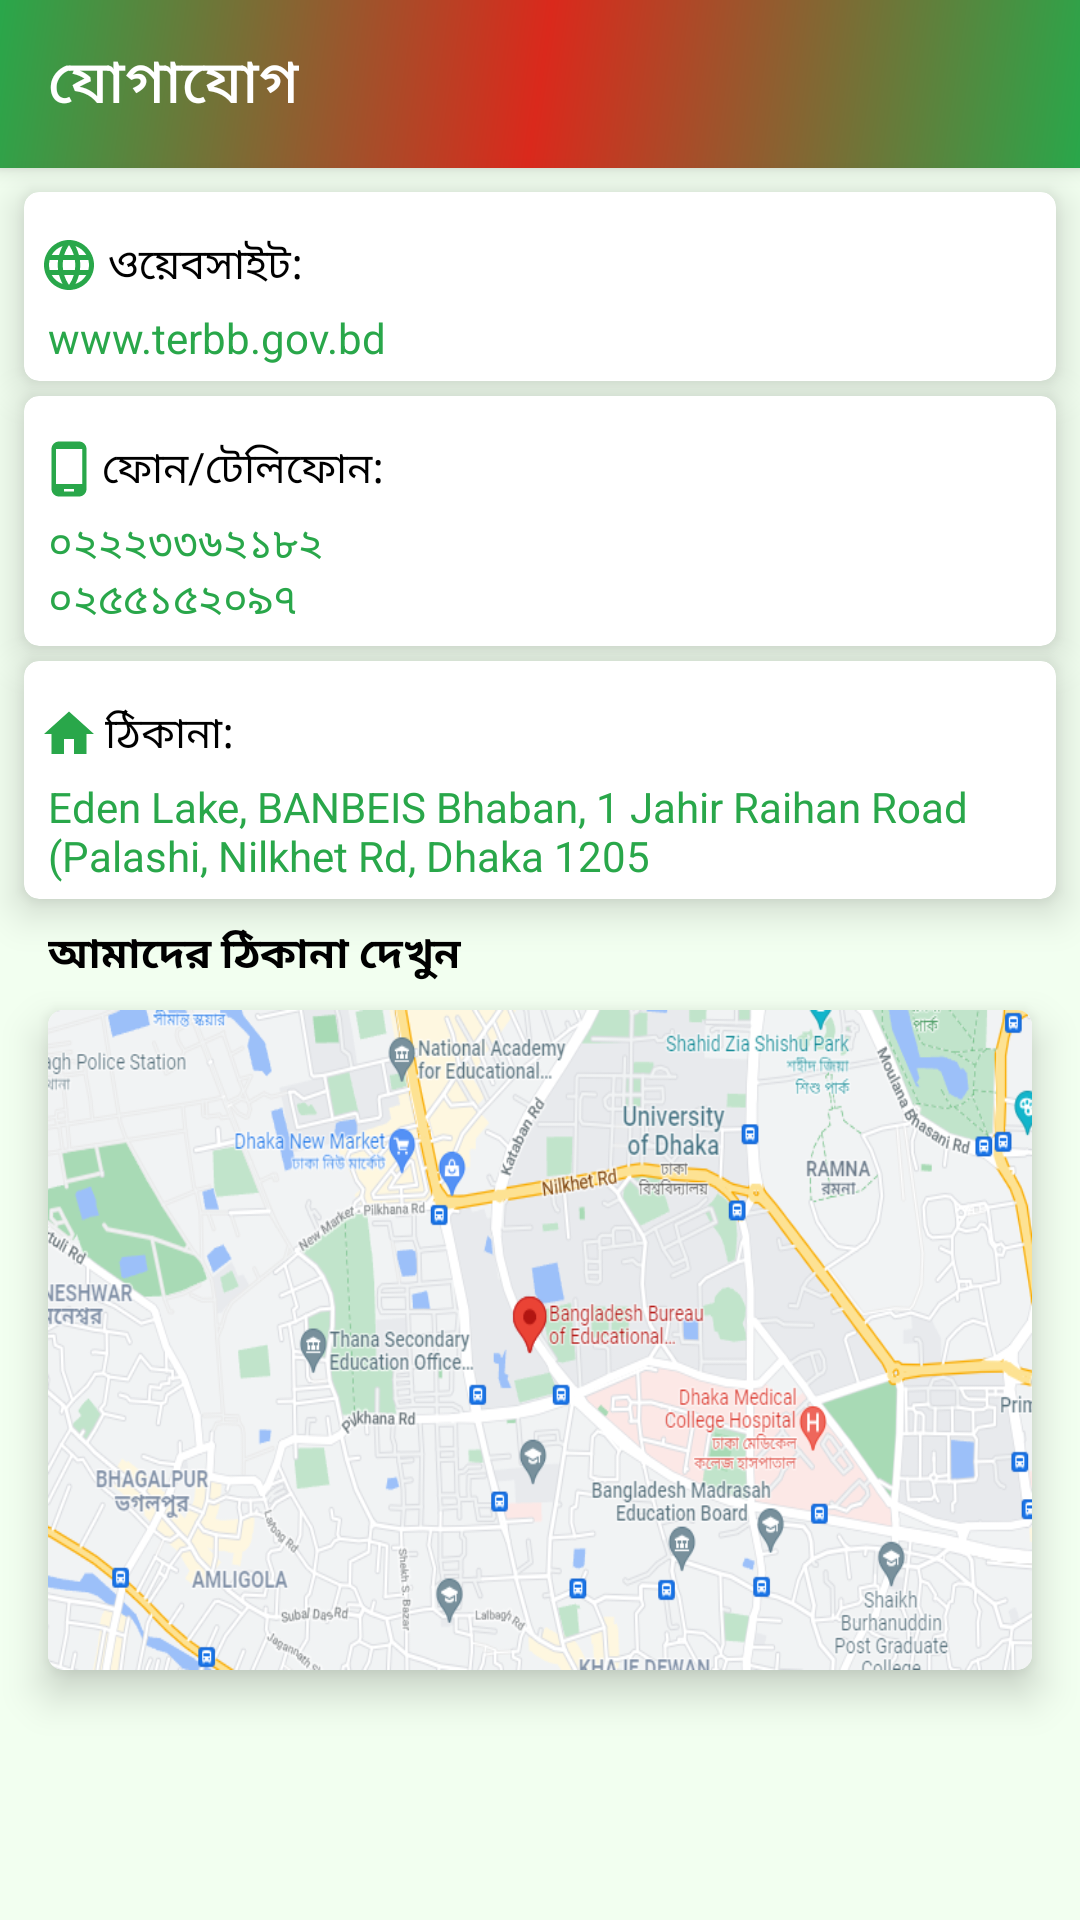

Here is an Android app screen rendered from its layout file. Give the layout XML and the strings, colors and styles it references.
<!-- AndroidManifest.xml: application theme Theme.TERBB.NoActionBar -->
<!-- res/layout/activity_communication.xml -->
<?xml version="1.0" encoding="utf-8"?>
<androidx.constraintlayout.widget.ConstraintLayout xmlns:android="http://schemas.android.com/apk/res/android"
    xmlns:app="http://schemas.android.com/apk/res-auto"
    xmlns:tools="http://schemas.android.com/tools"
    android:layout_width="match_parent"
    android:layout_height="match_parent"
    android:background="@color/primary_variant"
    tools:context=".UI.CommunicationActivity">

    <Toolbar
        android:id="@+id/nav_toolbar"
        android:layout_width="match_parent"
        android:layout_height="?attr/actionBarSize"
        android:background="@drawable/gradient"
        android:elevation="4dp"
        android:title="@string/menu_contact"
        android:titleTextColor="@color/white"
        android:theme="@style/ThemeOverlay.AppCompat.ActionBar"
        app:popupTheme="@style/ThemeOverlay.AppCompat.Light"
        app:layout_constraintTop_toTopOf="parent"
        />


    

    <androidx.cardview.widget.CardView
        android:id="@+id/card_message1"
        android:layout_width="match_parent"
        android:layout_height="wrap_content"
        app:cardBackgroundColor="@color/white"
        app:cardCornerRadius="5dp"
        app:cardElevation="8dp"
        android:layout_marginLeft="8dp"
        android:layout_marginRight="8dp"
        android:layout_marginTop="8dp"
        app:cardPreventCornerOverlap="false"
        app:layout_constraintEnd_toEndOf="parent"
        app:layout_constraintStart_toStartOf="parent"
        app:layout_constraintTop_toBottomOf="@+id/nav_toolbar">

        <LinearLayout
            android:id="@+id/update_container1"
            android:layout_width="match_parent"
            android:layout_height="wrap_content"
            android:orientation="vertical">

            <TextView
                android:id="@+id/text_date1"
                android:layout_width="wrap_content"
                android:layout_height="wrap_content"
                android:layout_marginTop="10dp"
                android:paddingStart="5dp"
                android:paddingTop="4dp"
                android:paddingEnd="8dp"
                android:paddingBottom="4dp"
                android:text="ওয়েবসাইট:"
                android:drawableLeft="@drawable/web_address"
                android:drawablePadding="3dp"
                android:textColor="@color/black"
                android:textSize="14sp"
                app:layout_constraintStart_toStartOf="parent"
                app:layout_constraintTop_toTopOf="parent" />

            <TextView
                android:id="@+id/text_update1"
                android:layout_width="match_parent"
                android:layout_height="wrap_content"
                android:text="@string/web_site"
                android:paddingLeft="8dp"
                android:paddingBottom="5dp"
                android:textColor="@color/primary"
                android:textSize="14sp" />

        </LinearLayout>

    </androidx.cardview.widget.CardView>

    <androidx.cardview.widget.CardView
        android:id="@+id/card_message2"
        android:layout_width="match_parent"
        android:layout_height="wrap_content"
        app:cardBackgroundColor="@color/white"
        app:cardCornerRadius="5dp"
        app:cardElevation="8dp"
        android:layout_marginLeft="8dp"
        android:layout_marginRight="8dp"
        android:layout_marginTop="5dp"
        app:cardPreventCornerOverlap="false"
        app:layout_constraintEnd_toEndOf="parent"
        app:layout_constraintStart_toStartOf="parent"
        app:layout_constraintTop_toBottomOf="@+id/card_message1">

        <LinearLayout
            android:id="@+id/update_container2"
            android:layout_width="match_parent"
            android:layout_height="wrap_content"
            android:orientation="vertical">

            <TextView
                android:id="@+id/text_date2"
                android:layout_width="wrap_content"
                android:layout_height="wrap_content"
                android:layout_marginTop="10dp"
                android:paddingStart="5dp"
                android:paddingTop="4dp"
                android:paddingEnd="8dp"
                android:paddingBottom="4dp"
                android:drawableLeft="@drawable/phone"
                android:drawablePadding="1dp"
                android:text="ফোন/টেলিফোন:"
                android:textColor="@color/black"
                android:textSize="14sp"
                app:layout_constraintStart_toStartOf="parent"
                app:layout_constraintTop_toTopOf="parent" />

            <TextView
                android:id="@+id/text_update2"
                android:layout_width="match_parent"
                android:layout_height="wrap_content"
                android:text="@string/contact"
                android:paddingLeft="8dp"
                android:paddingBottom="5dp"
                android:textColor="@color/primary"
                android:textSize="14sp" />

        </LinearLayout>

    </androidx.cardview.widget.CardView>

    <androidx.cardview.widget.CardView
        android:id="@+id/card_message3"
        android:layout_width="match_parent"
        android:layout_height="wrap_content"
        app:cardBackgroundColor="@color/white"
        app:cardCornerRadius="5dp"
        app:cardElevation="8dp"
        android:layout_marginLeft="8dp"
        android:layout_marginRight="8dp"
        android:layout_marginTop="5dp"
        app:cardPreventCornerOverlap="false"
        app:layout_constraintEnd_toEndOf="parent"
        app:layout_constraintStart_toStartOf="parent"
        app:layout_constraintTop_toBottomOf="@+id/card_message2">

        <LinearLayout
            android:id="@+id/update_container3"
            android:layout_width="match_parent"
            android:layout_height="wrap_content"
            android:orientation="vertical">

            <TextView
                android:id="@+id/text_date3"
                android:layout_width="wrap_content"
                android:layout_height="wrap_content"
                android:layout_marginTop="10dp"
                android:paddingStart="5dp"
                android:paddingTop="4dp"
                android:paddingEnd="8dp"
                android:paddingBottom="4dp"
                android:drawableLeft="@drawable/address"
                android:drawablePadding="2dp"
                android:text="ঠিকানা:"
                android:textColor="@color/black"
                android:textSize="14sp"
                app:layout_constraintStart_toStartOf="parent"
                app:layout_constraintTop_toTopOf="parent" />

            <TextView
                android:id="@+id/text_update3"
                android:layout_width="match_parent"
                android:layout_height="wrap_content"
                android:text="@string/address"
                android:paddingLeft="8dp"
                android:paddingBottom="5dp"
                android:textColor="@color/primary"
                android:textSize="14sp" />

        </LinearLayout>

    </androidx.cardview.widget.CardView>

    <TextView
        android:id="@+id/textView"
        android:layout_width="wrap_content"
        android:layout_height="wrap_content"
        android:layout_marginTop="8dp"
        android:layout_marginLeft="16dp"
        android:layout_marginBottom="8dp"
        android:text="আমাদের ঠিকানা দেখুন "
        android:textStyle="bold"
        android:textColor="@color/black"
        app:layout_constraintStart_toStartOf="parent"
        app:layout_constraintTop_toBottomOf="@+id/card_message3" />

    <androidx.cardview.widget.CardView
        android:id="@+id/map_location"
        android:layout_width="match_parent"
        android:layout_height="wrap_content"
        app:cardBackgroundColor="@color/white"
        app:cardCornerRadius="5dp"
        app:cardElevation="8dp"
        android:layout_marginLeft="16dp"
        android:layout_marginRight="16dp"
        android:layout_marginTop="8dp"
        app:cardPreventCornerOverlap="false"
        app:layout_constraintEnd_toEndOf="parent"
        app:layout_constraintStart_toStartOf="parent"
        app:layout_constraintTop_toBottomOf="@+id/textView">

        <LinearLayout
            android:layout_width="match_parent"
            android:layout_height="wrap_content"
            android:orientation="vertical"
            app:layout_constraintTop_toBottomOf="@+id/textView">

            <ImageView
                android:layout_width="match_parent"
                android:layout_height="220dp"
                android:scaleType="fitXY"
                android:src="@drawable/map"/>


        </LinearLayout>

    </androidx.cardview.widget.CardView>


</androidx.constraintlayout.widget.ConstraintLayout>
<!-- resources referenced by this layout -->
<resources>
  <color name="black">#FF000000</color>
  <color name="primary">#FF29A74A</color>
  <color name="primary_variant">#FFf2fff0</color>
  <color name="white">#FFFFFFFF</color>
  <!-- drawable address (drawable) -->
  <vector android:height="20dp" android:tint="#29A74A"
      android:viewportHeight="24" android:viewportWidth="24"
      android:width="20dp" xmlns:android="http://schemas.android.com/apk/res/android">
      <path android:fillColor="@android:color/white" android:pathData="M10,20v-6h4v6h5v-8h3L12,3 2,12h3v8z"/>
  </vector>
  <!-- drawable gradient (drawable) -->
  <?xml version="1.0" encoding="utf-8"?>
  <shape xmlns:android="http://schemas.android.com/apk/res/android"
      android:shape="rectangle" >
  
      <gradient
          android:angle="135"
          android:endColor="@color/primary"
          android:centerColor="@color/redish"
          android:startColor="@color/primary"
          android:type="linear" />
  
  </shape>
  <!-- drawable ic_alert (drawable) -->
  <vector android:height="50dp" android:tint="#DD1717"
      android:viewportHeight="24" android:viewportWidth="24"
      android:width="50dp" xmlns:android="http://schemas.android.com/apk/res/android">
      <path android:fillColor="@android:color/white" android:pathData="M1,21h22L12,2 1,21zM13,18h-2v-2h2v2zM13,14h-2v-4h2v4z"/>
  </vector>
  <!-- drawable phone (drawable) -->
  <vector android:height="20dp" android:tint="#29A74A"
      android:viewportHeight="24" android:viewportWidth="24"
      android:width="20dp" xmlns:android="http://schemas.android.com/apk/res/android">
      <path android:fillColor="@android:color/white" android:pathData="M16,1L8,1C6.34,1 5,2.34 5,4v16c0,1.66 1.34,3 3,3h8c1.66,0 3,-1.34 3,-3L19,4c0,-1.66 -1.34,-3 -3,-3zM14,21h-4v-1h4v1zM17.25,18L6.75,18L6.75,4h10.5v14z"/>
  </vector>
  <string name="address">Eden Lake, BANBEIS Bhaban, 1 Jahir Raihan Road (Palashi, Nilkhet Rd, Dhaka 1205</string>
  <string name="contact">০২২২৩৩৬২১৮২\n০২৫৫১৫২০৯৭</string>
  <string name="menu_contact">যোগাযোগ</string>
  <string name="web_site">www.terbb.gov.bd</string>
  <style name="Theme.TERBB.NoActionBar" parent="Theme.TERBB">
          <item name="windowActionBar">false</item>
          <item name="windowNoTitle">true</item>
      </style>
  <color name="redish">#DA291C</color>
  <style name="Theme.TERBB" parent="Theme.MaterialComponents.DayNight.NoActionBar">
  
          
          <item name="colorPrimary">@color/primary</item>
          <item name="colorPrimaryVariant">@color/primary_variant</item>
          <item name="colorOnPrimary">@color/white</item>
          
          <item name="colorSecondary">@color/primary</item>
          <item name="colorSecondaryVariant">@color/primary_variant</item>
          <item name="colorOnSecondary">@color/white</item>
          
          <item name="android:statusBarColor" tools:targetApi="l">?attr/colorPrimary</item>
          
          <item name="android:navigationBarColor">?attr/colorPrimary</item>
          
          <item name="android:actionOverflowButtonStyle">@style/MyActionButtonOverflow</item>
          
          <item name="android:windowLightStatusBar">true</item>
      </style>
  <style name="MyActionButtonOverflow" parent="android:style/Widget.Holo.Light.ActionButton.Overflow">
          <item name="android:src">@drawable/ic_hamburg</item>
          <item name="android:background">?android:attr/actionBarItemBackground</item>
          <item name="android:contentDescription">"Lala"</item>
      </style>
</resources>
